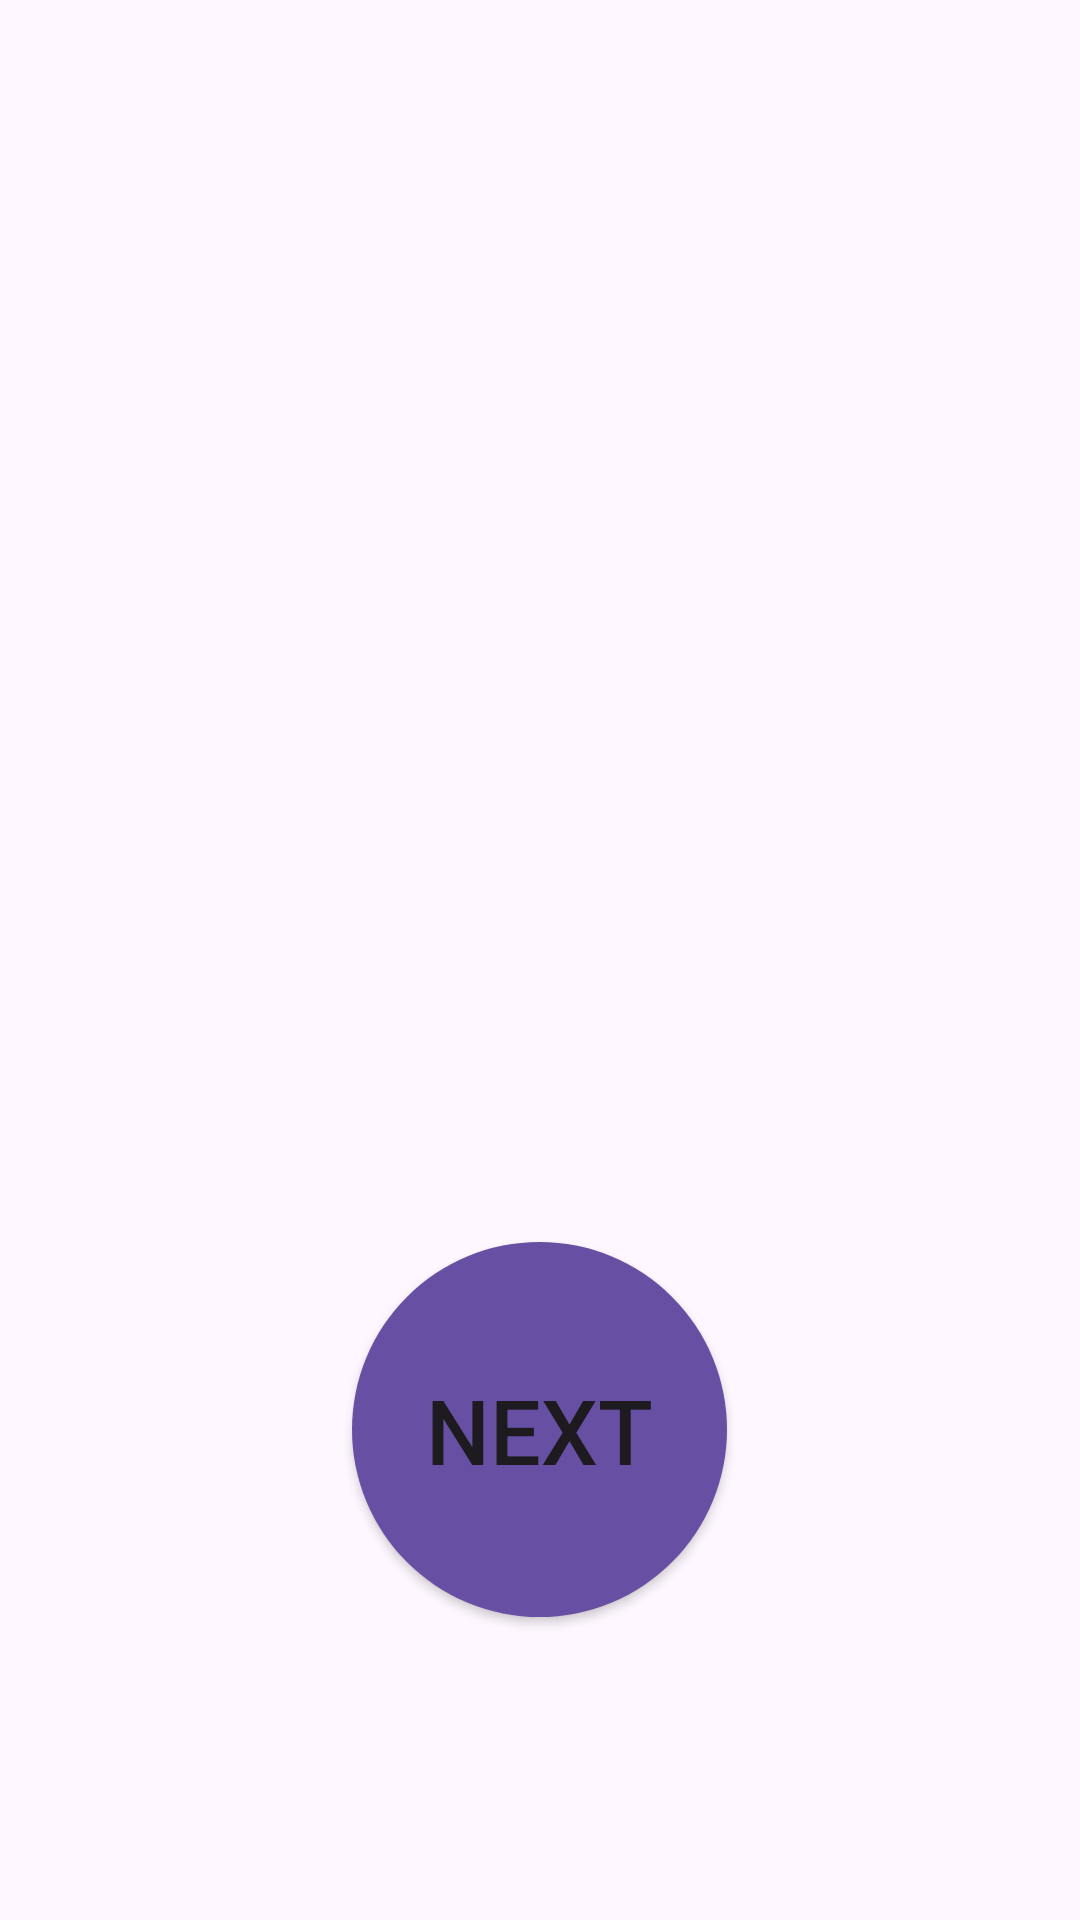

Produce the Android XML layout that renders to this screen, including the resource entries it uses.
<!-- AndroidManifest.xml: application theme AppTheme -->
<!-- res/layout/fragment_exercises.xml -->
<?xml version="1.0" encoding="utf-8"?>
<LinearLayout xmlns:android="http://schemas.android.com/apk/res/android"
    xmlns:app="http://schemas.android.com/apk/res-auto"
    android:id="@+id/fragment_exercises"
    android:layout_width="match_parent"
    android:layout_height="match_parent"
    android:orientation="vertical"
    android:weightSum="10"
    >

    <TextSwitcher
        android:id="@+id/text_switcher"
        android:layout_width="match_parent"
        android:layout_height="0dp"
        android:layout_weight="8"
        android:inAnimation="@anim/nav_default_enter_anim"
        android:outAnimation="@anim/nav_default_exit_anim"
        android:paddingTop="160dp">

        <TextView
            android:layout_width="match_parent"
            android:layout_height="wrap_content"
            android:textAlignment="center"
            android:lineSpacingMultiplier="1.2"
            android:textAppearance="@style/TextAppearance.AppCompat.Body1"
            android:textSize="16sp" />

        <TextView
            android:layout_width="match_parent"
            android:layout_height="wrap_content"
            android:textAlignment="center"
            android:lineSpacingMultiplier="1.2"
            android:textAppearance="@style/TextAppearance.AppCompat.Body1"
            android:textSize="16sp" />

    </TextSwitcher>

    <androidx.appcompat.widget.AppCompatButton
        android:id="@+id/next_button"
        android:layout_width="125dp"
        android:layout_height="125dp"
        android:layout_gravity="center_horizontal"
        android:background="@drawable/round_button_style"
        android:text="@string/next"
        android:textSize="30sp"
        android:gravity="center"
        android:contentDescription="@string/content_description_next_button"
        android:layout_marginTop="10dp"
        />

</LinearLayout>
<!-- resources referenced by this layout -->
<resources>
  <!-- drawable round_button_style (drawable) -->
  <?xml version="1.0" encoding="utf-8"?>
  <selector xmlns:android="http://schemas.android.com/apk/res/android">
      <item android:state_pressed="true" >
          <shape
              android:shape="oval">
              <solid
                  android:color="?attr/colorOnPrimary"
                  />
              <padding
                  android:left="10dp"
                  android:top="10dp"
                  android:right="10dp"
                  android:bottom="10dp" />
          </shape>
      </item>
      <item>
          <shape
              android:shape="oval">
              <solid
                  android:color="?attr/colorPrimary"
                  />
              <padding
                  android:left="10dp"
                  android:top="10dp"
                  android:right="10dp"
                  android:bottom="10dp" />
          </shape>
      </item>
  </selector>
  <string name="content_description_next_button">This button steps forward in the exercise</string>
  <string name="next">Next</string>
  <style name="AppTheme" parent="Theme.Material3.Light.NoActionBar">
          <item name="android:statusBarColor">@color/white</item>
          <item name="android:windowLightStatusBar">true</item>
      </style>
  <color name="white">#FFFFFFFF</color>
</resources>
